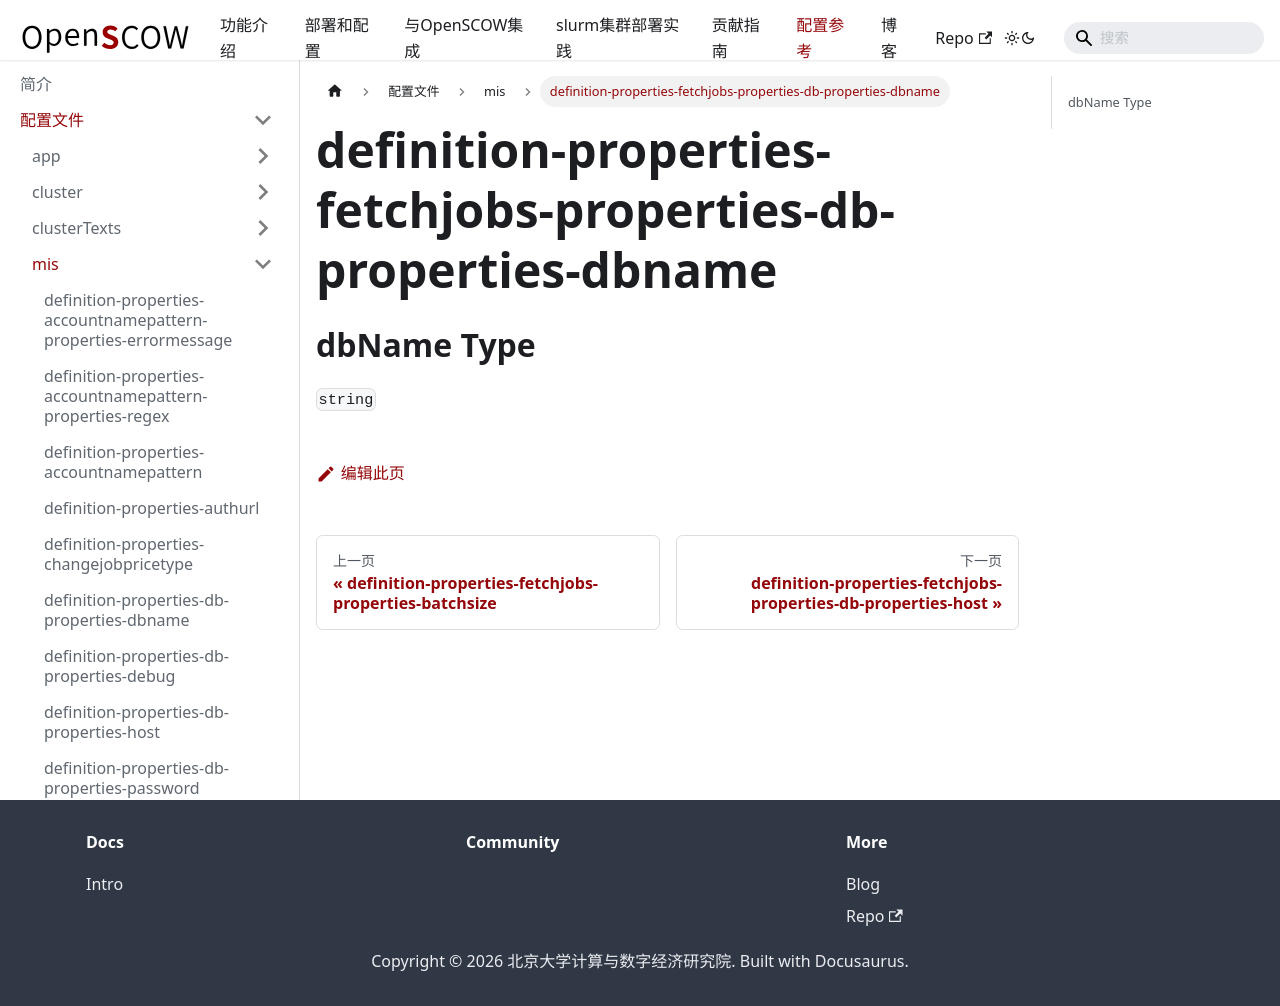

repository: PKUHPC/OpenSCOW · page: pr-preview/pr-1470/docs/refs/config/mis/definition-properties-fetchjobs-properties-db-properties-dbname.html · generator: docusaurus

## dbName Type

`string`
